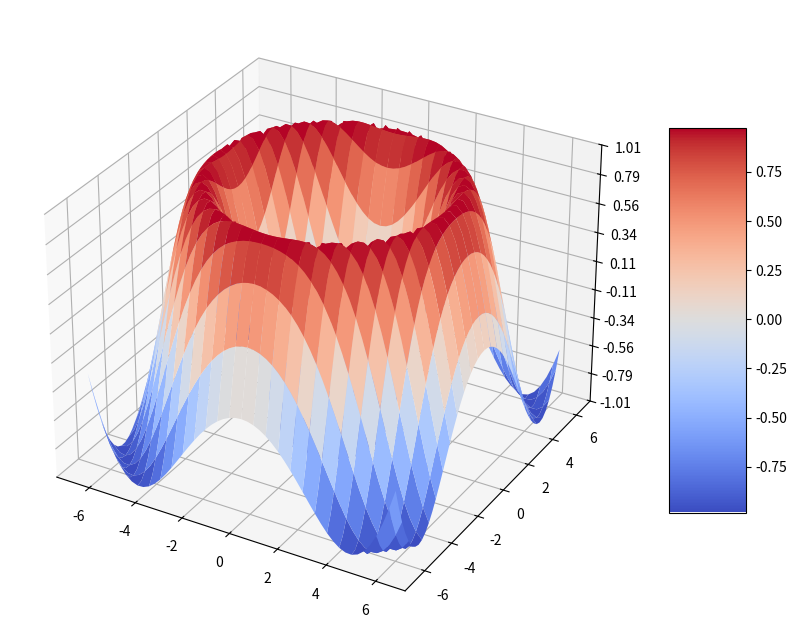

Write the Python code that produced this figure.
#!/usr/bin/env python
# coding: utf-8

# # <span style="color:#F72585"><center>Optimización</center></span>

# <center>Gradiente Descendiente Estocástico</center>

# ![](../Imagenes/512px-3d-gradient-cos.svg.png)
# 
# Fuente: [Wikipedia](https://commons.wikimedia.org/wiki/File:3d-gradient-cos.svg)

# ## <span style="color:#4361EE">Referencias</span>

# 1. [Alvaro Montenegro y Daniel Montenegro, Inteligencia Artificial y Aprendizaje Profundo, 2021](https://github.com/AprendizajeProfundo/Diplomado)
# 1. [Alvaro Montenegro, Daniel Montenegro y Oleg Jarma, Inteligencia Artificial y Aprendizaje Profundo Avanzado, 2022](https://github.com/AprendizajeProfundo/Diplomado-Avanzado)

# ## <span style="color:#4361EE">Introducción</span>

# 
# 
# 

# La mayoría de los algoritmos de aprendizaje profundo implican optimización de algún tipo. La optimización se refiere a la tarea de minimizar o maximizar alguna función $ f (x) $ alterando $ x $. Por lo general, expresamos la mayoría de los problemas de optimización en aprendizaje profundo en términos de minimizar una función $f(x)$.
# 
# 
# **Entenderemos la frase  minimizar una función $f(x)$ como un procedimiento para encontrar valor $x^*$ de tal manera que $ f (x^*) $ tenga el menor valor posible.**
# 
# Los matemáticos escriben esta frase en símbolos de la siguiente manera:
# 
# $$
# x^* = \underset{x}{\operatorname{argmin}}  f(x).
# $$
# 
# 
# 
# La función que queremos minimizar  se llama función o criterio **objetivo**. Cuando estamos minimizando, también podemos llamarla función de costo, **función de pérdida** o función de error.
# 
# 
# La búsqueda de un mínimo global puede ser una tarea muy dura en aprendizaje de máquinas si se tiene en cuenta que las funciones tienen muchas variables y consecuencia se tienen muchas dimensiones, por lo que no podemos *verlas*. En la siguiente imagen la función tiene dos variables **(features)**. En aprendizaje de máquinas se pueden tener cientos  miles y hasta más variables (features). La siguiente imagen muestra una función con varios máximos y varios mínimos. 

# In[1]:


import matplotlib.pyplot as plt
from matplotlib import cm
from matplotlib.ticker import LinearLocator
import numpy as np

fig, ax = plt.subplots(subplot_kw={"projection": "3d"},figsize=(10,10))


# Make data.
X = np.arange(-6.5, 6.5, 0.25)
Y = np.arange(-6.5, 6.5, 0.25)
X, Y = np.meshgrid(X, Y)
R = np.sqrt(X**2 + Y**2)
Z = -np.sin(R)

# Plot the surface.
surf = ax.plot_surface(X, Y, Z, cmap=cm.coolwarm,
                       linewidth=0, antialiased=True)

# Customize the z axis.
ax.set_zlim(-1.01, 1.01)
ax.zaxis.set_major_locator(LinearLocator(10))
# A StrMethodFormatter is used automatically
ax.zaxis.set_major_formatter('{x:.02f}')

# Add a color bar which maps values to colors.
fig.colorbar(surf, shrink=0.5, aspect=5)

plt.show()


# ## <span style="color:#4361EE">Métodos de optimización basados en el gradiente</span>

# En esta lección vamos a concentrarnos en las técnicas más modernas de optimización desarrolladas para el hacer posible el aprendizaje de máquinas. En este contexto se tiene que:
# 
# **<center>El problema de entrenar una máquina es un problema de optimización.</center>**

# A menudo minimizamos las funciones que tienen múltiples entradas: $ f: \mathbb{R}^n \to \mathbb {R} $. 
# 
# Para que el concepto de "minimización" tenga sentido, debe haber una sola salida (función escalar).  Para funciones con múltiples entradas, se hace uso del concepto de derivadas parciales. La derivada parcial $\frac{\partial}{\partial x_i} f(x)$  mide como cambia (la velocidad a la que cambia) $f$  cuando la variable $x_i$ crece o decrece desde el punto  $x$. 
# 
# 
# El gradiente generaliza la noción de derivada al caso en que la derivada es con respecto a una dirección en el espacio. El gradiente de $ f $, denotado $ \nabla_xf (x) $,  es el vector que contiene todas las derivadas parciales. El elemento $ i $ del gradiente es la derivada parcial de $ f $ con respecto a $ x_i $.
# 
# 
# 
# En múltiples dimensiones, los *puntos críticos* son puntos donde cada elemento del gradiente es igual a cero. Por otro lado, se puede verificar que el gradiente $ \nabla_xf (x) $  es ese  vector que apunta en la dirección en la cual la función $f$ crece más rápidamente partiendo precisamente del punto $x$. En consecuencia, $ -\nabla_xf (x) $ apunta en la dirección contraria, es decir en la dirección hacia la cual la función decrece más rápido, desde el punto $x$. Esta es la clave de los métodos de optimización basados en el gradiente. 
# 
# La siguiente imagen ilustra el gradiente proyectado en el plano $xy$ de la función $f(x,y)= -(\cos x^2 + \sin x^2)^2$.

# ![](../Imagenes/512px-3d-gradient-cos.svg.png)
# 
# Gradientes de la función $f(x,y)= -(\cos x^2 + \sin x^2)^2$ proyectados en el plano $xy$
# 
# Fuente: [Wikipedia](https://commons.wikimedia.org/wiki/File:3d-gradient-cos.svg)

# El término **gradiente descendiente** indica que se usará $ -\nabla_xf (x) $ para moverse a un siguiente punto en busca de un mínimo local. El método general se escribe como:
# 
# $$
# x^{(k+1)} = x^{(k)} − \eta_{k} \nabla_x f(x^{(k)})
# $$
# 
# 
# Los  valores  $\eta_k$ se denominan genéricamente  **tasa de aprendizaje**. La razón de incorporar la tasa de aprendizaje es controlar el tamaño de paso. Si no hace esta corrección podemos alejarnos en lugar de acercarnos al mínimo que se está buscando.

# ![Gradiente descendiente](../Imagenes/350px-Gradient_descent.svg.png)
# 
# Ilustración usando curvas de nivel de como ocurren las iteraciones en el método del gradiente descendiente.
# 
# Fuente: [Wikipedia](https://en.wikipedia.org/wiki/Gradient_descent)

# ## <span style="color:#4361EE">Gradiente descendiente en lote</span>

# 
# En el método de gradiente  descendiente vainilla (vainilla se refiere al ejemplo básico), también conocido como descenso de gradiente por lotes, calcula el gradiente de la función de pérdida con respecto a los parámetros $\boldsymbol{\theta}$ para el **conjunto de datos de entrenamiento completo** $(\mathbf{x}_{train},\mathbf{y}_{train})$. Si $\mathfrak{L}$ es la función de pérdida del problema, entonces se tiene que 
# 
# $$
# \boldsymbol{\theta}_{k+1} =  \boldsymbol{\theta}_k - \eta_k \nabla_{\boldsymbol{\theta}} \mathfrak{L}(\mathbf{x}_{train},\mathbf{y}_{train},\boldsymbol{\theta}_k),
# $$
# 
# 
# El principal problema a resolver con los métodos de gradiente descendiente es cómo definir y actualizar en cada paso la tasa de aprendizaje $\eta_k $. Un fragmento de código, en el cual se actualiza la tasa de aprendizaje podría lucir como sigue. Supongamos que al comenzar $0<\eta_0<1$. 

# In[2]:


def gd(theta, x_train, y_train, loss_func, epochs):
    for i in range (epochs):
        gradient = evaluate_gradient(loss_func, x_train, y_train, theta)
        theta -=  eta * gradient
        eta   *= eta
    return theta, gradient


# ## <span style="color:#4361EE">Gradiente descendiente estocástico</span>

# El descenso de gradiente estocástico (SGD), por el contrario, realiza una actualización de parámetros para cada ejemplo de entrenamiento $x_{train}^{(i)} $ y etiqueta $ y_{train}^ {(i)} $, **seleccionados al azar en cada época**.
# 
# 
# $$
# \boldsymbol{\theta}_{k+1} =  \boldsymbol{\theta}_k - \eta_k \nabla_{\boldsymbol{\theta}} \mathfrak{L}({x}_{train}^{(i)},{y}_{train}^{(i)},\boldsymbol{\theta}_k),
# $$
# 
# 
# En el artículo original de [Robbins and Monro (1951)](https://projecteuclid.org/download/pdf_1/euclid.aoms/1177729586) $\eta$ cambia en cada iteración como acabamos de mostrar y se asume que  $\{\eta_k\}$ es una sucesión tal que $\sum_k \eta_k = \infty$, and $\sum_k \eta_k^2 < \infty$. Por ejemplo, se puede escoger $\eta_k = 1/k$. Robbins y Monro demostraron que bajo condiciones muy generales este algoritmo converge a la solución de problema, con probabilidad 1. 
# 
# Un fragmento de código del algoritmo de Robbins and Monro podría lucir como sigue.

# In[3]:


def sgd(theta, data_train, loss_func, epochs):
    for i in range (epochs):
        np.random.shuffle (data)
        for example in data:
            x, y = example
            gradient = evaluate_gradient(loss_func,x, y, theta )
            theta = theta - eta * gradient
            eta *= eta
    return theta, gradient


# ## <span style="color:#4361EE">Gradiente descendiente estocástico por mini-lotes</span>

# 
# El descenso de gradiente por mini-lotes finalmente toma lo mejor de los dos mundos anteriores y realiza una actualización para cada mini-lote de $n$ ejemplos de entrenamiento:
# 
# 
# $$
# \boldsymbol{\theta}_{k+1} =  \boldsymbol{\theta}_k - \eta_k \nabla_{\boldsymbol{\theta}} \mathfrak{L}(\mathbf{x}_{train}^{(i:i+n)},\mathbf{y}_{train}^{(i:i+n)},\boldsymbol{\theta}_k),
# $$
# 
# 
# 
# Desde este punto de la lección, asumiremos que **tomamos mini-lotes**, por lo que omitimos súper-índices en los datos $(\mathbf{x}_{train}^{(i:i+n)},\mathbf{y}_{train}^{(i:i+n)})$ en todas las expresiones.
# 
# Un fragmento de código para este método podría lucir como sigue:

# In[4]:


def sgd_mini_batch(theta, data_train, loss_func, epochs, batch_size):
    for i in range (epochs):
        np.random.shuffle (data_train)
        for batch in get_batches(data_train , batch_size = batch_size):
            x, y = batch
            gradient = evaluate_gradient(loss_func,x, y, theta )
            theta -=  eta * gradient
            eta *= eta
    return theta, gradient


# ```{admonition} Nota
# El tamaño de los mini-lotes depende del problema y puede ser 32, 64, 128, etc. En el ejemplo,  *get\_batches()* es una función generadora que va entregando lotes de datos a la medida que el algoritmo los requiere. Para las TPU se esperan mini-lotes de tamaño que sea múltiplo de 128.
# ```

# ### <span style="color:#4CC9F0">Discusión</span>

# El método vainilla del descenso de gradiente  no garantiza una buena convergencia, y ofrece algunos desafíos que deben abordarse:
# 
# 1. Elegir un ritmo de aprendizaje adecuado puede resultar complicado. Una tasa de aprendizaje demasiado pequeña conduce a una convergencia dolorosamente lenta, mientras que una tasa de aprendizaje demasiado grande puede dificultar la convergencia y hacer que la función de pérdida fluctúe alrededor del mínimo o incluso diverja.
# 2. Los horarios de actualización de la tasa de aprendizaje intentan ajustar la tasa de aprendizaje durante la entrenamiento, es decir, reducir la tasa de aprendizaje de acuerdo con un programa predefinido o cuando el cambio función de pérdida entre épocas cae por debajo de un umbral. Sin embargo, estos horarios y umbrales deben definirse con anticipación por lo que no pueden adaptarse a las características de un conjunto de datos.
# 3. Además, la misma tasa de aprendizaje se aplica a todas las actualizaciones de parámetros. Si nuestros datos son escasos y los valores de nuestras variables (características) tienen frecuencias muy diferentes, es posible que no queramos actualizarlas todas en la misma medida, sino realizar una actualización más grande para las características que ocurren con poca frecuencia.
# 4. Otro desafío clave al minimizar las funciones de error altamente no convexas comunes para las redes neuronales es evitar quedar atrapado en sus numerosos mínimos locales sub-óptimos. Algunos autores argumentan que, de hecho, la dificultad no surge de los mínimos locales sino de los puntos de silla, es decir, puntos donde una dimensión se inclina hacia arriba y otra hacia abajo. Estos puntos de silla suelen estar rodeados por una meseta del mismo error, lo que dificulta notablemente el escape de SGD, ya que el gradiente es cercano a cero en todas las dimensiones.

# ![silla](../Imagenes/Gradient_ascent_chair.png)
# 
# 
# Ejemplo de un punto de silla.
# 
# Fuente: [Wikipedia](https://en.wikipedia.org/wiki/Gradient_descent)

# Para una revisión contemporáneas de los algoritmos de optimización modernos puede consultar [An overview of gradient descent optimization
# algorithms](https://arxiv.org/pdf/1609.04747.pdf).

# [Visualización SGD en Wikipedia](https://en.wikipedia.org/wiki/Gradient_descent#/media/File:Gradient_Descent_Example_Nonlinear_Equations.gif)

# ## <span style="color:#4361EE">Método del momento</span>

# 
# SGD tiene problemas para navegar por los barrancos, es decir, áreas donde la superficie se curva mucho más abruptamente en una dimensión que en otra, que son comunes en los óptimos locales. En estos escenarios, SGD oscila a lo largo de las pendientes del barranco mientras solo avanza vacilante por el fondo hacia el óptimo local.
# 
#  El método del momento ayuda a acelerar SGD en la dirección relevante y amortigua oscilaciones. Lo hace sumando una fracción $\lambda$ del vector de actualización del paso anterior al vector de actualización actual. 
#  
# El método  se esquematiza como sigue
# 
# $$
# \begin{align}
# \mathbf{v}_k &= \lambda \mathbf{v}_{k-1} +  \eta \nabla_{\boldsymbol{\theta}} \mathfrak{L}({x}_{train}^{(i)},{y}_{train}^{(i)},\boldsymbol{\theta}_k)\\
# \theta_{k+1} &= \theta_{k} - v_k,
# \end{align}
# $$
# $\lambda<1$. Usualmente, $\lambda= 0.9$.

# ## <span style="color:#4361EE">RMSprop</span>

# Desarrollado por Goeff Hinton, no publicado. Se basa en dividir la tasa de aprendizaje en cada caso por un promedio del cuadrado de las componentes del gradiente en el paso anterior. Por cada componente $\theta$ del vector de parámetros $\boldsymbol{\theta}$, sea $g$ la respectiva componente del gradiente asociada a $\theta$, entonces el métodos es como sigue:
# 
# 1. $E[g^2]_t= \lambda E[g^2]_{t-1} + (1-\lambda)g_t^2$
# 2. $\theta_{t+1} = \theta_t - \tfrac{\eta}{\sqrt{E[g^2]_t + \epsilon}}g_t$
# 
# $\epsilon >0$ es para evitar divisiones por cero. 
# 
# - $\lambda$ es el parámetro de decaimiento. Típicamente $\lambda = 0.9$.
# - $\eta$ es la tasa de aprendizaje. Típicamente el valor por defecto es 0.001.
# 

# ## <span style="color:#4361EE">Algoritmo Adam</span>

# El algoritmo [Adam a method for Stochastic optimization](https://arxiv.org/pdf/1412.6980.pdf) de Kingma y Lei es actualmente el método más utilizado. El siguiente es el algoritmo.
# 
# El símbolo  $g^2_t$ indica los elementos del producto de Hadamard (componente por componente)  $g_t\bigodot g_t$. Según los autores, los mejores resultados han sido obtenidos para los valores de los hiperparámetros  $\alpha = 0.001$, $\beta_1 = 0.9$, $\beta_2 = 0.999$ y $\epsilon = 10−8$. Todas operaciones entre vectores son hechas componente por componente (producto de Hadamard). con $\beta_1^t$ and $\beta_2^t$ se denota la potencia $t$-ésima.
# 1. Requerido: $\alpha$: Valor de salto (Stepsize)
# 2. Requerido: $\beta_1^t$ y $\beta_2^t \in [0, 1)$. Ratas de decaimiento exponencial para la estimación de los momentos.
# 3. Requerido: $f(\theta)$: Función de pérdida objetivo con parámetros $\theta$.
# 4. Requerido: $\theta_0$: Vector de valores iniciales del vector de parámetros.
# 5.  $m_0  = 0$ (Inicialización del vector momento de primer orden).
# 6. $v_0 =  0$ (Inicialización del vector momento de segundo orden).
# 7. $t =  0$ (Inicialización del contador de iteraciones).
# 8. Mientras $(||\theta_t - \theta_{t-1}||>\delta$) (Mientras no haya covergencia repita los siguientes pasos:)
# 
# 
# $
# \begin{align}
# t  &= t + 1 \\
# g_t &=  \nabla f_t(\theta_{t-1}) \text{ (Obtenga los gradientes de la función de pérdida en el paso $t$ con respeto a los parámetros)}\\
# m_t  &= \beta_1 m_{t−1} + (1 − \beta_1) · g_t \text{ (Actualice la estimación del vector de  momentos de primer orden)}\\
# v_t  &= \beta_2 v_{t−1} + (1 − \beta_2) · g_t^2 \text{ (Actualice la estimación del vector de  momentos de segundo orden)}\\
# \hat{m}_t  &= \frac{m_t}{1 − \beta_1^t}   \text{ (Calcule la corrección de sesgo de la estimación del vector de momentos de primer orden)}\\ 
# \hat{v}_t  &=  \frac{v_t}{1 − \beta_2^t}  \text{ (Calcule la corrección de sesgo de la estimación del vector de momentos de segundo orden)}\\ 
# \theta_t &=   \theta_{t-1}  - \alpha  \frac{\hat{m}_t}{\hat{v}_t + epsilon} \text{ (Actualice los parámetros)}\\
# \end{align}
# $
#  
# fin mientras
# 
# return $\theta_t$ (Parámetros resultantes)

# ![Comparacion](../Imagenes/Adam_MsProp.png)
# 
# Comparación de los diferentes métodos de gradiente descendiente estocástico
# 
# Fuente: Alvaro Montenegro
